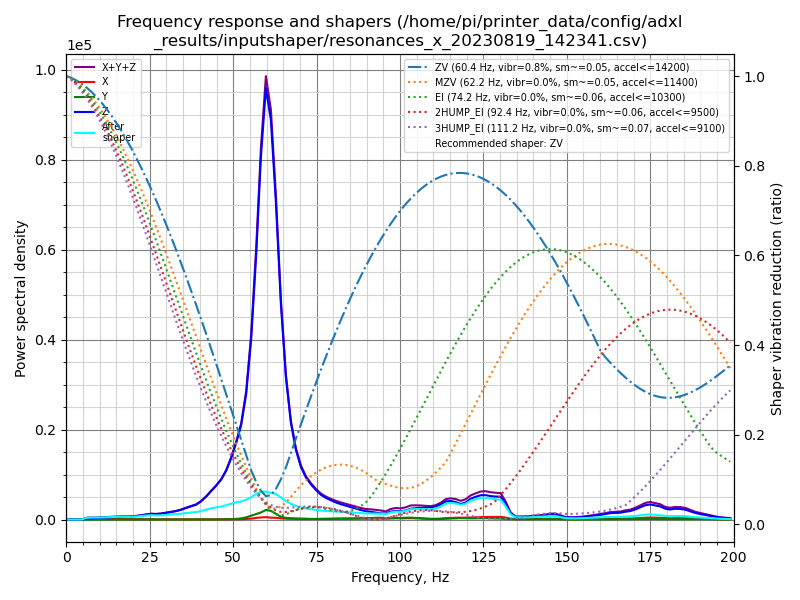

Data behind this chart, as committed beside it:
freq, psd_x, psd_y, psd_z, psd_xyz
0.0, 1.774e+02, 3.565e+01, 1.122e+03, 1.335e+03
1.5, 9.446e+02, 6.726e+01, 8.128e+02, 1.825e+03
3.0, 1.146e+03, 6.228e+01, 1.824e+02, 1.391e+03
4.5, 1.116e+03, 7.348e+01, 3.915e+02, 1.581e+03
6.0, 1.154e+03, 7.840e+01, 1.225e+03, 2.457e+03
7.5, 1.456e+03, 7.828e+01, 1.995e+03, 3.529e+03
9.0, 1.324e+03, 7.980e+01, 2.806e+03, 4.210e+03
10.5, 1.101e+03, 6.889e+01, 3.942e+03, 5.112e+03
12.0, 1.202e+03, 6.836e+01, 5.342e+03, 6.612e+03
13.5, 1.277e+03, 7.067e+01, 6.971e+03, 8.318e+03
15.0, 1.220e+03, 6.764e+01, 8.908e+03, 1.020e+04
16.5, 1.301e+03, 6.410e+01, 1.048e+04, 1.185e+04
18.0, 1.344e+03, 6.806e+01, 1.096e+04, 1.237e+04
19.4, 1.355e+03, 7.425e+01, 1.256e+04, 1.399e+04
20.9, 1.242e+03, 7.024e+01, 1.595e+04, 1.727e+04
22.4, 1.233e+03, 8.137e+01, 2.054e+04, 2.185e+04
23.9, 1.376e+03, 9.413e+01, 2.619e+04, 2.766e+04
25.4, 1.376e+03, 9.862e+01, 3.182e+04, 3.330e+04
26.9, 1.324e+03, 1.026e+02, 3.262e+04, 3.404e+04
28.4, 1.564e+03, 1.183e+02, 3.689e+04, 3.857e+04
29.9, 1.988e+03, 1.412e+02, 4.407e+04, 4.620e+04
31.4, 1.898e+03, 1.902e+02, 5.230e+04, 5.439e+04
32.9, 1.850e+03, 2.120e+02, 6.187e+04, 6.394e+04
34.4, 1.841e+03, 2.789e+02, 7.477e+04, 7.689e+04
35.9, 1.701e+03, 3.956e+02, 9.294e+04, 9.503e+04
37.4, 2.078e+03, 4.519e+02, 1.104e+05, 1.129e+05
38.9, 2.202e+03, 5.295e+02, 1.291e+05, 1.318e+05
40.4, 2.024e+03, 6.735e+02, 1.645e+05, 1.672e+05
41.9, 1.961e+03, 8.237e+02, 2.144e+05, 2.171e+05
43.4, 1.976e+03, 9.630e+02, 2.759e+05, 2.788e+05
44.9, 2.156e+03, 1.133e+03, 3.390e+05, 3.423e+05
46.4, 2.342e+03, 1.637e+03, 4.129e+05, 4.169e+05
47.9, 2.466e+03, 2.622e+03, 5.221e+05, 5.272e+05
49.4, 2.610e+03, 4.329e+03, 6.769e+05, 6.838e+05
50.9, 2.820e+03, 7.211e+03, 8.704e+05, 8.804e+05
52.4, 4.133e+03, 1.346e+04, 1.105e+06, 1.123e+06
53.9, 7.032e+03, 2.655e+04, 1.511e+06, 1.545e+06
55.4, 1.138e+04, 4.765e+04, 2.234e+06, 2.293e+06
56.9, 2.074e+04, 7.023e+04, 3.359e+06, 3.450e+06
58.3, 2.751e+04, 9.146e+04, 4.702e+06, 4.821e+06
59.8, 3.192e+04, 1.275e+05, 5.746e+06, 5.905e+06
61.3, 2.570e+04, 1.187e+05, 5.450e+06, 5.594e+06
62.8, 2.513e+04, 8.082e+04, 4.429e+06, 4.535e+06
64.3, 1.731e+04, 4.047e+04, 3.084e+06, 3.142e+06
65.8, 1.205e+04, 2.389e+04, 2.085e+06, 2.121e+06
67.3, 9.967e+03, 1.956e+04, 1.447e+06, 1.476e+06
68.8, 9.388e+03, 1.702e+04, 1.066e+06, 1.092e+06
70.3, 8.679e+03, 1.508e+04, 8.221e+05, 8.458e+05
71.8, 7.814e+03, 1.394e+04, 6.715e+05, 6.933e+05
73.3, 7.723e+03, 1.080e+04, 5.748e+05, 5.934e+05
74.8, 8.380e+03, 1.032e+04, 4.925e+05, 5.112e+05
76.3, 8.970e+03, 1.171e+04, 4.201e+05, 4.408e+05
77.8, 1.000e+04, 1.327e+04, 3.741e+05, 3.974e+05
79.3, 1.064e+04, 1.533e+04, 3.394e+05, 3.654e+05
80.8, 1.182e+04, 1.837e+04, 3.068e+05, 3.369e+05
82.3, 1.300e+04, 1.989e+04, 2.803e+05, 3.132e+05
83.8, 1.455e+04, 2.018e+04, 2.580e+05, 2.927e+05
85.3, 1.535e+04, 2.107e+04, 2.356e+05, 2.720e+05
86.8, 1.590e+04, 2.298e+04, 2.090e+05, 2.478e+05
88.3, 1.664e+04, 2.394e+04, 1.861e+05, 2.267e+05
... 74 more rows
